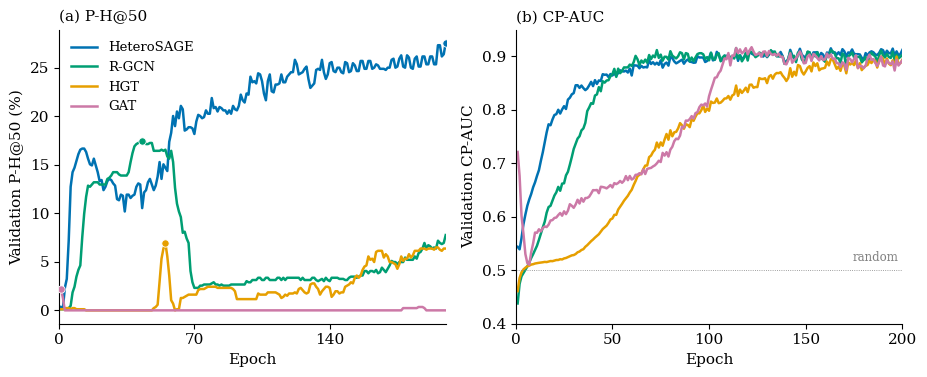
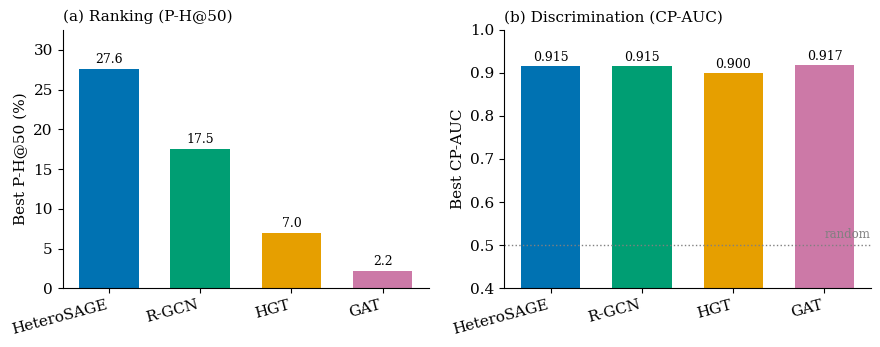

Generate these figures, in order, with matplotlib:
"""
PlantMetBench — training-dynamics and model-comparison plots.
Self-contained: all values are hardcoded below, no input files needed.

Produces:
  - metric_progression.pdf/png : val P-H@50 and val CP-AUC over epochs
  - model_comparison.pdf/png   : bar chart of best P-H@50 and CP-AUC per model
"""
import numpy as np
import matplotlib.pyplot as plt
from matplotlib.ticker import MultipleLocator

# ---- Colorblind-friendly palette (Okabe-Ito) ----
COLORS = {
    "HeteroSAGE": "#0072B2",
    "R-GCN":      "#009E73",
    "HGT":        "#E69F00",
    "GAT":        "#CC79A7",
}
ORDER = ["HeteroSAGE", "R-GCN", "HGT", "GAT"]

# Auto-extracted values (val_ph50 as %, val_cp_auc raw)
SELECTED = {
    "HeteroSAGE": 200,
    "R-GCN": 43,
    "HGT": 55,
    "GAT": 1,
}

PH50 = {
    "HeteroSAGE": [0.3476, 0.2317, 2.3175, 3.2445, 7.1842, 12.7462, 14.2526, 14.7161, 15.4114, 16.1066, 16.5701, 16.686, 16.686, 16.3384, 15.6431, 15.0637, 14.9479, 15.6431, 14.9479, 14.2526, 13.3256, 13.4415, 12.3986, 12.7462, 13.3256, 13.5574, 13.4415, 13.0939, 12.8621, 11.4716, 11.3557, 11.9351, 11.8192, 10.197, 11.9351, 11.9351, 11.5875, 11.8192, 11.9351, 12.7462, 13.0939, 12.978, 10.5446, 12.1669, 12.3986, 13.2097, 13.5574, 12.978, 12.3986, 12.8621, 13.7891, 15.2955, 13.5574, 15.0637, 14.7161, 14.3685, 17.3812, 18.3082, 20.0463, 19.0035, 20.5098, 19.8146, 21.0892, 20.7416, 18.54, 18.6559, 18.8876, 18.8876, 18.7717, 18.1924, 19.467, 20.1622, 20.0463, 19.8146, 19.9305, 20.6257, 20.2781, 20.2781, 21.9003, 20.8575, 20.9733, 20.5098, 20.9733, 20.8575, 20.6257, 20.6257, 20.2781, 20.6257, 20.2781, 21.0892, 20.7416, 20.6257, 21.0892, 22.248, 21.6686, 21.4368, 22.3638, 22.248, 24.102, 23.5226, 23.6385, 23.4067, 24.4496, 24.3337, 23.6385, 22.3638, 21.6686, 23.6385, 24.3337, 22.5956, 22.4797, 23.2908, 23.2908, 23.4067, 24.3337, 23.5226, 23.5226, 24.102, 24.3337, 24.5655, 24.5655, 25.8401, 25.3766, 24.3337, 24.4496, 24.5655, 24.9131, 25.1448, 23.8702, 22.9432, 23.175, 23.4067, 24.7972, 24.9131, 24.7972, 25.8401, 24.5655, 23.8702, 24.3337, 25.4925, 25.6083, 24.6813, 24.5655, 25.029, 25.029, 24.5655, 24.4496, 25.6083, 25.4925, 24.5655, 24.6813, 25.4925, 25.2607, 24.6813, 24.6813, 25.7242, 25.7242, 24.9131, 24.9131, 25.7242, 25.7242, 24.9131, 25.029, 25.3766, 25.2607, 24.9131, 24.9131, 24.9131, 24.7972, 25.029, 25.029, 25.8401, 25.956, 25.029, 25.1448, 25.956, 26.3036, 25.1448, 25.029, 26.3036, 26.0718, 25.029, 24.9131, 25.956, 26.1877, 25.1448, 25.1448, 26.1877, 26.1877, 25.3766, 25.3766, 26.1877, 26.1877, 25.3766, 25.3766, 27.3465, 27.3465, 26.1877, 26.4195, 27.5782],
    "R-GCN": [0.1159, 0.1159, 0.1159, 0.1159, 0.2317, 0.4635, 1.854, 2.4334, 3.4762, 4.1715, 4.635, 7.5319, 9.9652, 11.7034, 12.8621, 12.7462, 12.978, 13.2097, 13.2097, 13.2097, 12.978, 12.978, 12.978, 12.978, 13.5574, 13.6732, 13.905, 14.2526, 14.2526, 14.2526, 14.0209, 13.905, 13.905, 13.905, 13.905, 14.2526, 15.2955, 16.2225, 16.9177, 17.1495, 17.2654, 17.3812, 17.4971, 17.3812, 17.1495, 17.1495, 17.2654, 17.2654, 16.4542, 16.4542, 16.4542, 16.4542, 16.5701, 16.4542, 16.5701, 15.8749, 15.6431, 16.4542, 15.2955, 12.6304, 11.0081, 10.197, 9.6176, 7.9954, 8.1112, 7.416, 6.9525, 4.0556, 2.8969, 2.3175, 2.3175, 2.3175, 2.5492, 2.5492, 2.6651, 2.6651, 2.6651, 2.6651, 2.781, 2.8969, 2.6651, 2.6651, 2.5492, 2.6651, 2.5492, 2.5492, 2.5492, 2.5492, 2.6651, 2.6651, 2.6651, 2.6651, 2.6651, 2.6651, 2.6651, 2.6651, 3.0127, 2.8969, 2.8969, 3.1286, 3.1286, 3.1286, 3.3604, 3.3604, 3.1286, 3.1286, 3.3604, 3.3604, 3.1286, 3.1286, 3.1286, 3.1286, 3.3604, 3.3604, 3.1286, 3.3604, 3.1286, 3.3604, 3.3604, 3.3604, 3.3604, 3.3604, 3.3604, 3.3604, 3.1286, 3.3604, 3.1286, 3.1286, 3.1286, 3.1286, 3.3604, 3.3604, 3.1286, 3.0127, 3.1286, 3.2445, 3.0127, 3.3604, 3.1286, 3.0127, 3.3604, 3.3604, 3.3604, 3.3604, 3.2445, 3.2445, 3.2445, 3.1286, 3.1286, 3.3604, 3.4762, 3.4762, 3.4762, 3.3604, 3.4762, 3.5921, 3.5921, 4.0556, 4.0556, 3.8239, 4.0556, 4.0556, 3.9397, 4.1715, 3.8239, 3.9397, 4.4032, 4.1715, 3.9397, 4.2874, 4.635, 5.0985, 4.9826, 4.9826, 4.7509, 4.9826, 4.9826, 4.9826, 5.4461, 5.2144, 5.2144, 5.2144, 5.2144, 5.562, 5.3302, 5.9096, 6.0255, 6.3731, 6.9525, 6.3731, 6.7207, 6.6049, 6.3731, 6.489, 6.3731, 7.1842, 6.9525, 6.8366, 6.9525, 7.7636],
    "HGT": [0.1159, 0.1159, 0.2317, 0.2317, 0.2317, 0.1159, 0.2317, 0.2317, 0.1159, 0.1159, 0.1159, 0.1159, 0.1159, 0.0, 0.0, 0.0, 0.0, 0.0, 0.0, 0.0, 0.0, 0.0, 0.0, 0.0, 0.0, 0.0, 0.0, 0.0, 0.0, 0.0, 0.0, 0.0, 0.0, 0.0, 0.0, 0.0, 0.0, 0.0, 0.0, 0.0, 0.0, 0.0, 0.0, 0.0, 0.0, 0.0, 0.0, 0.0, 0.2317, 0.3476, 0.5794, 2.8969, 5.3302, 6.3731, 6.9525, 5.562, 3.5921, 1.0429, 0.6952, 0.0, 0.1159, 0.1159, 1.2746, 1.2746, 1.3905, 1.5064, 1.6222, 1.6222, 1.6222, 1.6222, 1.6222, 2.0857, 2.2016, 2.2016, 2.2016, 2.3175, 2.4334, 2.4334, 2.4334, 2.4334, 2.4334, 2.3175, 2.3175, 2.3175, 2.3175, 2.3175, 2.3175, 2.3175, 2.3175, 2.2016, 1.9699, 1.1587, 1.1587, 1.1587, 1.1587, 1.1587, 1.1587, 1.1587, 1.1587, 1.1587, 1.1587, 1.1587, 1.7381, 1.6222, 1.6222, 1.6222, 1.6222, 1.854, 1.854, 1.854, 1.854, 1.854, 1.7381, 1.6222, 1.2746, 1.3905, 1.6222, 1.5064, 1.7381, 1.7381, 1.7381, 1.854, 1.7381, 2.2016, 2.3175, 2.0857, 1.854, 1.7381, 1.854, 2.6651, 2.781, 2.781, 2.4334, 2.2016, 1.6222, 1.9699, 2.2016, 2.4334, 2.4334, 2.3175, 1.3905, 1.6222, 1.9699, 1.9699, 1.7381, 1.854, 1.854, 2.4334, 2.5492, 2.6651, 2.8969, 2.781, 3.3604, 3.5921, 3.3604, 3.5921, 4.1715, 4.5191, 4.635, 5.562, 5.2144, 5.3302, 4.9826, 6.0255, 6.1414, 6.1414, 6.1414, 5.4461, 5.7937, 5.562, 4.9826, 4.9826, 4.8667, 4.7509, 4.2874, 4.7509, 5.562, 5.0985, 5.3302, 5.3302, 5.7937, 5.4461, 5.6779, 6.1414, 6.1414, 6.1414, 6.3731, 6.3731, 6.3731, 6.2572, 6.3731, 6.3731, 6.3731, 6.2572, 6.489, 6.489, 6.2572, 6.1414, 6.3731, 6.3731],
    "GAT": [2.2016, 1.2746, 0.0, 0.0, 0.0, 0.0, 0.0, 0.0, 0.0, 0.0, 0.0, 0.0, 0.0, 0.0, 0.0, 0.0, 0.0, 0.0, 0.0, 0.0, 0.0, 0.0, 0.0, 0.0, 0.0, 0.0, 0.0, 0.0, 0.0, 0.0, 0.0, 0.0, 0.0, 0.0, 0.0, 0.0, 0.0, 0.0, 0.0, 0.0, 0.0, 0.0, 0.0, 0.0, 0.0, 0.0, 0.0, 0.0, 0.0, 0.0, 0.0, 0.0, 0.0, 0.0, 0.0, 0.0, 0.0, 0.0, 0.0, 0.0, 0.0, 0.0, 0.0, 0.0, 0.0, 0.0, 0.0, 0.0, 0.0, 0.0, 0.0, 0.0, 0.0, 0.0, 0.0, 0.0, 0.0, 0.0, 0.0, 0.0, 0.0, 0.0, 0.0, 0.0, 0.0, 0.0, 0.0, 0.0, 0.0, 0.0, 0.0, 0.0, 0.0, 0.0, 0.0, 0.0, 0.0, 0.0, 0.0, 0.0, 0.0, 0.0, 0.0, 0.0, 0.0, 0.0, 0.0, 0.0, 0.0, 0.0, 0.0, 0.0, 0.0, 0.0, 0.0, 0.0, 0.0, 0.0, 0.0, 0.0, 0.0, 0.0, 0.0, 0.0, 0.0, 0.0, 0.0, 0.0, 0.0, 0.0, 0.0, 0.0, 0.0, 0.0, 0.0, 0.0, 0.0, 0.0, 0.0, 0.0, 0.0, 0.0, 0.0, 0.0, 0.0, 0.0, 0.0, 0.0, 0.0, 0.0, 0.0, 0.0, 0.0, 0.0, 0.0, 0.0, 0.0, 0.0, 0.0, 0.0, 0.0, 0.0, 0.0, 0.0, 0.0, 0.0, 0.0, 0.0, 0.0, 0.0, 0.0, 0.0, 0.0, 0.0, 0.0, 0.0, 0.0, 0.2317, 0.2317, 0.2317, 0.2317, 0.2317, 0.2317, 0.2317, 0.2317, 0.3476, 0.3476, 0.3476, 0.2317, 0.0, 0.0, 0.0, 0.0, 0.0, 0.0, 0.0, 0.0, 0.0, 0.0, 0.0],
}

CPAUC = {
    "HeteroSAGE": [0.5438, 0.5391, 0.5602, 0.5861, 0.6042, 0.6205, 0.6325, 0.6426, 0.6551, 0.6645, 0.6764, 0.6871, 0.7045, 0.7205, 0.7387, 0.7578, 0.7729, 0.7711, 0.7818, 0.7903, 0.7918, 0.8001, 0.793, 0.8007, 0.8068, 0.8015, 0.8191, 0.8226, 0.8289, 0.8313, 0.8459, 0.846, 0.841, 0.8454, 0.8406, 0.8368, 0.8398, 0.8457, 0.8523, 0.8443, 0.8555, 0.8484, 0.855, 0.8538, 0.8666, 0.8655, 0.8659, 0.8613, 0.8669, 0.8641, 0.8682, 0.8633, 0.8692, 0.8739, 0.8723, 0.8716, 0.8733, 0.8697, 0.8772, 0.8642, 0.8833, 0.8828, 0.8825, 0.8777, 0.8821, 0.8791, 0.8801, 0.8793, 0.8931, 0.8857, 0.889, 0.8847, 0.8881, 0.8841, 0.8926, 0.8788, 0.8858, 0.8884, 0.8826, 0.8992, 0.8968, 0.8905, 0.8869, 0.889, 0.8915, 0.8937, 0.8862, 0.8914, 0.8941, 0.8901, 0.8894, 0.888, 0.8884, 0.9003, 0.8978, 0.8979, 0.8977, 0.8894, 0.8914, 0.8973, 0.9066, 0.8924, 0.8939, 0.9084, 0.903, 0.8927, 0.8924, 0.9011, 0.9007, 0.9022, 0.8963, 0.8984, 0.8978, 0.9076, 0.8916, 0.902, 0.896, 0.8976, 0.904, 0.8995, 0.9098, 0.9051, 0.9031, 0.9014, 0.9014, 0.9051, 0.9018, 0.8996, 0.9037, 0.8985, 0.9031, 0.9087, 0.9091, 0.905, 0.9014, 0.8999, 0.9082, 0.9009, 0.8904, 0.8904, 0.8944, 0.9121, 0.9022, 0.897, 0.8923, 0.9046, 0.9142, 0.9027, 0.9, 0.8971, 0.9082, 0.9071, 0.897, 0.9074, 0.9074, 0.9079, 0.8982, 0.9063, 0.9033, 0.8942, 0.9072, 0.9046, 0.915, 0.9067, 0.9076, 0.9031, 0.9076, 0.9025, 0.9134, 0.9091, 0.8995, 0.9073, 0.9063, 0.9129, 0.9049, 0.9039, 0.9041, 0.9035, 0.8972, 0.8939, 0.9061, 0.9014, 0.9072, 0.9094, 0.9076, 0.9035, 0.9025, 0.9065, 0.9133, 0.9115, 0.9025, 0.9105, 0.9061, 0.9053, 0.9145, 0.9015, 0.9093, 0.9019, 0.9045, 0.912],
    "R-GCN": [0.4379, 0.4746, 0.4887, 0.4947, 0.5003, 0.507, 0.5144, 0.5229, 0.5301, 0.5379, 0.5459, 0.5568, 0.5686, 0.58, 0.5908, 0.6077, 0.6182, 0.6205, 0.6303, 0.6396, 0.6457, 0.6559, 0.6486, 0.662, 0.6626, 0.6774, 0.6841, 0.6974, 0.7116, 0.7268, 0.7368, 0.7462, 0.7506, 0.7615, 0.7652, 0.7756, 0.7976, 0.8044, 0.8124, 0.8112, 0.8268, 0.8287, 0.8424, 0.8347, 0.8535, 0.8508, 0.8548, 0.8554, 0.8628, 0.8666, 0.8766, 0.8616, 0.877, 0.8685, 0.8726, 0.8793, 0.8792, 0.8794, 0.8846, 0.882, 0.8889, 0.9009, 0.8945, 0.8837, 0.8922, 0.888, 0.8939, 0.888, 0.9025, 0.8949, 0.9015, 0.8983, 0.9117, 0.8971, 0.9032, 0.8918, 0.8993, 0.899, 0.8938, 0.9096, 0.9013, 0.8985, 0.8961, 0.9001, 0.9076, 0.9059, 0.8942, 0.9061, 0.9046, 0.8908, 0.8978, 0.8909, 0.8981, 0.9042, 0.9058, 0.9059, 0.9038, 0.8952, 0.8985, 0.8925, 0.9067, 0.8951, 0.8939, 0.903, 0.9058, 0.8907, 0.898, 0.9015, 0.8963, 0.9013, 0.898, 0.9005, 0.8959, 0.9154, 0.8959, 0.9017, 0.8907, 0.8965, 0.9067, 0.8922, 0.909, 0.9084, 0.9048, 0.8984, 0.9008, 0.9071, 0.9053, 0.9033, 0.9067, 0.8993, 0.9048, 0.9116, 0.9038, 0.9091, 0.8999, 0.9009, 0.8991, 0.9004, 0.8859, 0.8872, 0.8965, 0.9084, 0.8983, 0.901, 0.8892, 0.9071, 0.9079, 0.8943, 0.8891, 0.8942, 0.9089, 0.9076, 0.8942, 0.9045, 0.8998, 0.9077, 0.8958, 0.8975, 0.8934, 0.8899, 0.9025, 0.8995, 0.9112, 0.9093, 0.905, 0.8965, 0.8963, 0.888, 0.9054, 0.9015, 0.8797, 0.9003, 0.9025, 0.9071, 0.8982, 0.8987, 0.8986, 0.8993, 0.8887, 0.893, 0.899, 0.8877, 0.9004, 0.9067, 0.9025, 0.9001, 0.8878, 0.9021, 0.9106, 0.9018, 0.8978, 0.9046, 0.8988, 0.897, 0.9084, 0.8925, 0.9031, 0.8961, 0.8992, 0.9027],
    "HGT": [0.4609, 0.4854, 0.4961, 0.5015, 0.5047, 0.5074, 0.5086, 0.5106, 0.5113, 0.5126, 0.5133, 0.5139, 0.5143, 0.5149, 0.5156, 0.5153, 0.5162, 0.5172, 0.517, 0.518, 0.5191, 0.5192, 0.5206, 0.5202, 0.5221, 0.5229, 0.5246, 0.5265, 0.5278, 0.5284, 0.5303, 0.5336, 0.535, 0.5379, 0.5394, 0.5439, 0.5469, 0.5507, 0.5544, 0.5575, 0.5611, 0.5642, 0.5674, 0.5722, 0.577, 0.5802, 0.5835, 0.5887, 0.5949, 0.5967, 0.6036, 0.6036, 0.6135, 0.6188, 0.6241, 0.6299, 0.6344, 0.6392, 0.6454, 0.6505, 0.6593, 0.6669, 0.6757, 0.6786, 0.6813, 0.6891, 0.6957, 0.6959, 0.7115, 0.7144, 0.7212, 0.7254, 0.7388, 0.7294, 0.7391, 0.7328, 0.7445, 0.7548, 0.7441, 0.7617, 0.7505, 0.7579, 0.7588, 0.7652, 0.7751, 0.771, 0.7646, 0.773, 0.7717, 0.7676, 0.7824, 0.7795, 0.7873, 0.7936, 0.7934, 0.7993, 0.8081, 0.796, 0.8024, 0.7982, 0.8154, 0.8128, 0.8136, 0.8212, 0.8124, 0.8134, 0.8168, 0.8211, 0.8214, 0.8258, 0.8189, 0.8268, 0.829, 0.8454, 0.826, 0.8378, 0.8316, 0.836, 0.8414, 0.8331, 0.8467, 0.8472, 0.8413, 0.8427, 0.8425, 0.8593, 0.8577, 0.8576, 0.8591, 0.8499, 0.862, 0.8648, 0.8582, 0.8659, 0.8689, 0.8685, 0.8703, 0.8642, 0.8598, 0.8539, 0.8596, 0.8778, 0.8618, 0.8712, 0.8643, 0.8838, 0.8818, 0.8714, 0.866, 0.8719, 0.8785, 0.8816, 0.8718, 0.8884, 0.882, 0.887, 0.8739, 0.8768, 0.8775, 0.8787, 0.8902, 0.883, 0.8947, 0.8941, 0.8853, 0.8766, 0.8809, 0.8728, 0.8862, 0.8825, 0.8683, 0.889, 0.8846, 0.888, 0.8836, 0.8927, 0.8779, 0.8872, 0.8742, 0.8793, 0.8821, 0.8839, 0.8917, 0.8875, 0.8922, 0.8919, 0.8791, 0.8919, 0.8997, 0.895, 0.8845, 0.8958, 0.8863, 0.8835, 0.8926, 0.8815, 0.8995, 0.8855, 0.8874, 0.8937],
    "GAT": [0.7212, 0.6765, 0.6019, 0.5682, 0.5302, 0.5134, 0.5103, 0.5336, 0.5502, 0.5705, 0.57, 0.5766, 0.5726, 0.579, 0.5818, 0.5808, 0.5852, 0.593, 0.5938, 0.5978, 0.5986, 0.6032, 0.607, 0.602, 0.6102, 0.6049, 0.6113, 0.6235, 0.6206, 0.6168, 0.623, 0.6318, 0.6248, 0.6347, 0.6282, 0.635, 0.6352, 0.6376, 0.6434, 0.6498, 0.6496, 0.6501, 0.6441, 0.6561, 0.6556, 0.6547, 0.6531, 0.6559, 0.6594, 0.6548, 0.663, 0.6611, 0.6632, 0.667, 0.6635, 0.6674, 0.6761, 0.6684, 0.6763, 0.6696, 0.6719, 0.6784, 0.6787, 0.6815, 0.6794, 0.6887, 0.6799, 0.6895, 0.6906, 0.6914, 0.6941, 0.6962, 0.6999, 0.7048, 0.7024, 0.7195, 0.7144, 0.7208, 0.7126, 0.7256, 0.7309, 0.7413, 0.746, 0.7451, 0.7518, 0.7684, 0.7668, 0.7799, 0.7795, 0.7826, 0.7882, 0.7836, 0.7939, 0.7956, 0.805, 0.8097, 0.8084, 0.8118, 0.8063, 0.8254, 0.8374, 0.8483, 0.8599, 0.8609, 0.8687, 0.8733, 0.8845, 0.8962, 0.8945, 0.9062, 0.8831, 0.9017, 0.9011, 0.9157, 0.9059, 0.9131, 0.9055, 0.9089, 0.9153, 0.9037, 0.9115, 0.9171, 0.909, 0.9026, 0.904, 0.9064, 0.8992, 0.9086, 0.9092, 0.9005, 0.9099, 0.9045, 0.9025, 0.9045, 0.9011, 0.905, 0.899, 0.8994, 0.8863, 0.885, 0.8934, 0.9057, 0.888, 0.8927, 0.8963, 0.9029, 0.9092, 0.9014, 0.8869, 0.8877, 0.9, 0.9033, 0.8913, 0.9046, 0.9014, 0.8969, 0.8924, 0.9003, 0.8932, 0.8944, 0.9052, 0.8979, 0.9035, 0.8954, 0.896, 0.8874, 0.8868, 0.8804, 0.8889, 0.8861, 0.8746, 0.8972, 0.8949, 0.8889, 0.8951, 0.9019, 0.8781, 0.8819, 0.8817, 0.8778, 0.8831, 0.8964, 0.9033, 0.8932, 0.8951, 0.8875, 0.882, 0.8896, 0.8995, 0.883, 0.8812, 0.893, 0.8873, 0.8855, 0.8903, 0.8735, 0.8938, 0.8828, 0.8878, 0.8927],
}

# ---- Best (peak validation) summary values, for the bar chart ----
# computed as max over epochs of each curve
BEST_PH50  = {n: max(PH50[n])  for n in ORDER}
BEST_CPAUC = {n: max(CPAUC[n]) for n in ORDER}

plt.rcParams.update({
    "font.size": 11,
    "font.family": "serif",
    "axes.linewidth": 0.8,
    "axes.spines.top": False,
    "axes.spines.right": False,
    "legend.frameon": False,
    "lines.linewidth": 1.8,
})


def plot_progression():
    fig, axes = plt.subplots(1, 2, figsize=(9.4, 3.9))

    # (a) P-H@50
    ax = axes[0]
    for n in ORDER:
        y = np.array(PH50[n])
        x = np.arange(1, len(y) + 1)
        ax.plot(x, y, color=COLORS[n], label=n)
        sel = SELECTED[n]
        ax.scatter([sel], [y[sel - 1]], color=COLORS[n], s=28, zorder=5,
                   edgecolor="white", linewidth=0.6)
    ax.set_xlabel("Epoch")
    ax.set_ylabel("Validation P-H@50 (%)")
    ax.set_title("(a) P-H@50", fontsize=11, loc="left")
    ax.set_xlim(0, 200)
    ax.xaxis.set_major_locator(MultipleLocator(70))
    ax.legend(loc="upper left", fontsize=9.5)

    # (b) CP-AUC
    ax = axes[1]
    for n in ORDER:
        y = np.array(CPAUC[n])
        x = np.arange(1, len(y) + 1)
        ax.plot(x, y, color=COLORS[n], label=n)
    ax.axhline(0.5, color="0.5", linestyle=":", linewidth=0.6)
    ax.text(198, 0.512, "random", ha="right", va="bottom", fontsize=8.5, color="0.5")
    ax.set_xlabel("Epoch")
    ax.set_ylabel("Validation CP-AUC")
    ax.set_title("(b) CP-AUC", fontsize=11, loc="left")
    ax.set_xlim(0, 200)
    ax.set_ylim(0.4, 0.95)
    ax.xaxis.set_major_locator(MultipleLocator(50))

    fig.tight_layout()
    fig.savefig("metric_progression.pdf", bbox_inches="tight")
    fig.savefig("metric_progression.png", dpi=200, bbox_inches="tight")
    plt.close(fig)


def plot_comparison():
    fig, axes = plt.subplots(1, 2, figsize=(9.0, 3.6))
    x = np.arange(len(ORDER))
    bar_colors = [COLORS[n] for n in ORDER]

    # (a) best P-H@50
    ax = axes[0]
    vals = [BEST_PH50[n] for n in ORDER]
    ax.bar(x, vals, color=bar_colors, width=0.65)
    for xi, v in zip(x, vals):
        ax.text(xi, v + 0.4, f"{v:.1f}", ha="center", va="bottom", fontsize=9)
    ax.set_xticks(x)
    ax.set_xticklabels(ORDER, rotation=15, ha="right")
    ax.set_ylabel("Best P-H@50 (%)")
    ax.set_title("(a) Ranking (P-H@50)", fontsize=11, loc="left")
    ax.set_ylim(0, max(vals) * 1.18)

    # (b) best CP-AUC
    ax = axes[1]
    vals = [BEST_CPAUC[n] for n in ORDER]
    ax.bar(x, vals, color=bar_colors, width=0.65)
    for xi, v in zip(x, vals):
        ax.text(xi, v + 0.005, f"{v:.3f}", ha="center", va="bottom", fontsize=9)
    ax.axhline(0.5, color="0.5", linestyle=":", linewidth=1.0)
    ax.text(len(ORDER) - 0.5, 0.51, "random", ha="right", va="bottom",
            fontsize=8.5, color="0.5")
    ax.set_xticks(x)
    ax.set_xticklabels(ORDER, rotation=15, ha="right")
    ax.set_ylabel("Best CP-AUC")
    ax.set_title("(b) Discrimination (CP-AUC)", fontsize=11, loc="left")
    ax.set_ylim(0.4, 1.0)

    fig.tight_layout()
    fig.savefig("model_comparison.pdf", bbox_inches="tight")
    fig.savefig("model_comparison.png", dpi=200, bbox_inches="tight")
    plt.close(fig)


if __name__ == "__main__":
    plot_progression()
    plot_comparison()
    print("saved metric_progression.{pdf,png} and model_comparison.{pdf,png}")
